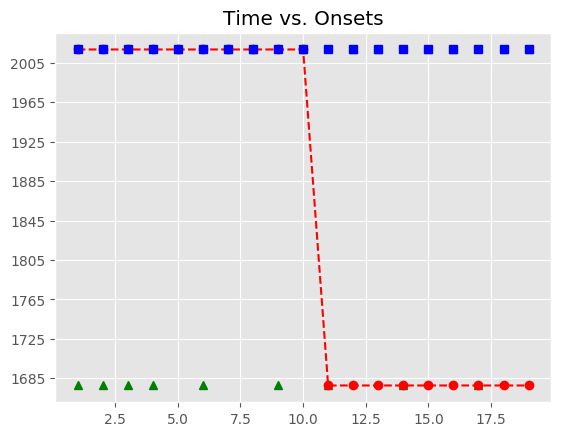

Values plotted in this chart, from the file beside it:
, Asynchrony, Tap Onset, Test, True Onset, User ID, IOI, Max, Min, Sanitized Tap Onset, Sanitized Asynchrony, Sanitized Mean Asynchrony, Sanitized Std Dev Asynchrony, Mean Asynchrony, Std Dev Asynchrony, Missed Taps, Phase Correction Response
1, 1895, 2018-05-31 23:19:09.953914000, A2b4, 2018-05-31 23:19:08.058791000, 412, 0 days 00:00:00.325079000, 2018-05-31 23:19:08.221330500, 2018-05-31 23:19:07.884641000, , , -14.46, 116.7, 2763, 559.8, 9, 
2, 2086, 2018-05-31 23:19:10.469739000, A2b4, 2018-05-31 23:19:08.383870000, 412, 0 days 00:00:00.325079000, 2018-05-31 23:19:08.546409500, 2018-05-31 23:19:08.221330500, , , -14.46, 116.7, 2763, 559.8, 9, 
3, 2285, 2018-05-31 23:19:10.993797000, A2b4, 2018-05-31 23:19:08.708949000, 412, 0 days 00:00:00.348300000, 2018-05-31 23:19:08.883099000, 2018-05-31 23:19:08.546409500, , , -14.46, 116.7, 2763, 559.8, 9, 
4, 2553, 2018-05-31 23:19:11.610136000, A2b4, 2018-05-31 23:19:09.057249000, 412, 0 days 00:00:00.325079000, 2018-05-31 23:19:09.219788500, 2018-05-31 23:19:08.883099000, , , -14.46, 116.7, 2763, 559.8, 9, 
5, 2692, 2018-05-31 23:19:12.073942000, A2b4, 2018-05-31 23:19:09.382328000, 412, 0 days 00:00:00.325079000, 2018-05-31 23:19:09.544867500, 2018-05-31 23:19:09.219788500, 2018-05-31 23:19:09.495434000, 113.1, -14.46, 116.7, 2763, 559.8, 9, 
6, 2848, 2018-05-31 23:19:12.555181000, A2b4, 2018-05-31 23:19:09.707407000, 412, 0 days 00:00:00.348300000, 2018-05-31 23:19:09.881557000, 2018-05-31 23:19:09.544867500, , , -14.46, 116.7, 2763, 559.8, 9, 
7, 3142, 2018-05-31 23:19:13.198181000, A2b4, 2018-05-31 23:19:10.055707000, 412, 0 days 00:00:00.325079000, 2018-05-31 23:19:10.218246500, 2018-05-31 23:19:09.881557000, 2018-05-31 23:19:09.953914000, -101.8, -14.46, 116.7, 2763, 559.8, 9, 190.7
8, 3204, 2018-05-31 23:19:13.585257000, A2b4, 2018-05-31 23:19:10.380786000, 412, 0 days 00:00:00.348299000, 2018-05-31 23:19:10.554935500, 2018-05-31 23:19:10.218246500, 2018-05-31 23:19:10.469739000, 88.95, -14.46, 116.7, 2763, 559.8, 9, 
9, 3395, 2018-05-31 23:19:14.124030000, A2b4, 2018-05-31 23:19:10.729085000, 412, 0 days 00:00:00.325080000, 2018-05-31 23:19:10.891625000, 2018-05-31 23:19:10.554935500, , , -14.46, 116.7, 2763, 559.8, 9, 
10, 3528, 2018-05-31 23:19:14.582172000, A2b4, 2018-05-31 23:19:11.054165000, 412, 0 days 00:00:00.325079000, 2018-05-31 23:19:11.216704500, 2018-05-31 23:19:10.891625000, 2018-05-31 23:19:10.993797000, -60.37, -14.46, 116.7, 2763, 559.8, 9, 
11, , , A2b4, 2018-05-31 23:19:11.379244000, 412, 0 days 00:00:00.348299000, 2018-05-31 23:19:11.553393500, 2018-05-31 23:19:11.216704500, , , -14.46, 116.7, 2763, 559.8, 9, 
12, , , A2b4, 2018-05-31 23:19:11.727543000, 412, 0 days 00:00:00.325080000, 2018-05-31 23:19:11.890083000, 2018-05-31 23:19:11.553393500, 2018-05-31 23:19:11.610136000, -117.4, -14.46, 116.7, 2763, 559.8, 9, 138.7
13, , , A2b4, 2018-05-31 23:19:12.052623000, 412, 0 days 00:00:00.325079000, 2018-05-31 23:19:12.215162500, 2018-05-31 23:19:11.890083000, 2018-05-31 23:19:12.073942000, 21.32, -14.46, 116.7, 2763, 559.8, 9, 
14, , , A2b4, 2018-05-31 23:19:12.377702000, 412, 0 days 00:00:00.348300000, 2018-05-31 23:19:12.551852000, 2018-05-31 23:19:12.215162500, , , -14.46, 116.7, 2763, 559.8, 9, 
15, , , A2b4, 2018-05-31 23:19:12.726002000, 412, 0 days 00:00:00.325079000, 2018-05-31 23:19:12.888541500, 2018-05-31 23:19:12.551852000, 2018-05-31 23:19:12.555181000, -170.8, -14.46, 116.7, 2763, 559.8, 9, 317.9
16, , , A2b4, 2018-05-31 23:19:13.051081000, 412, 0 days 00:00:00.325079000, 2018-05-31 23:19:13.213620500, 2018-05-31 23:19:12.888541500, 2018-05-31 23:19:13.198181000, 147.1, -14.46, 116.7, 2763, 559.8, 9, 
17, , , A2b4, 2018-05-31 23:19:13.376160000, 412, 0 days 00:00:00.348300000, 2018-05-31 23:19:13.550310000, 2018-05-31 23:19:13.213620500, , , -14.46, 116.7, 2763, 559.8, 9, 
18, , , A2b4, 2018-05-31 23:19:13.724460000, 412, 0 days 00:00:00.325079000, 2018-05-31 23:19:13.886999500, 2018-05-31 23:19:13.550310000, 2018-05-31 23:19:13.585257000, -139.2, -14.46, 116.7, 2763, 559.8, 9, 213.7
19, , , A2b4, 2018-05-31 23:19:14.049539000, 412, 0 days 00:00:00.325079000, 2018-05-31 23:19:14.212078500, 2018-05-31 23:19:13.886999500, 2018-05-31 23:19:14.124030000, 74.49, -14.46, 116.7, 2763, 559.8, 9, 
